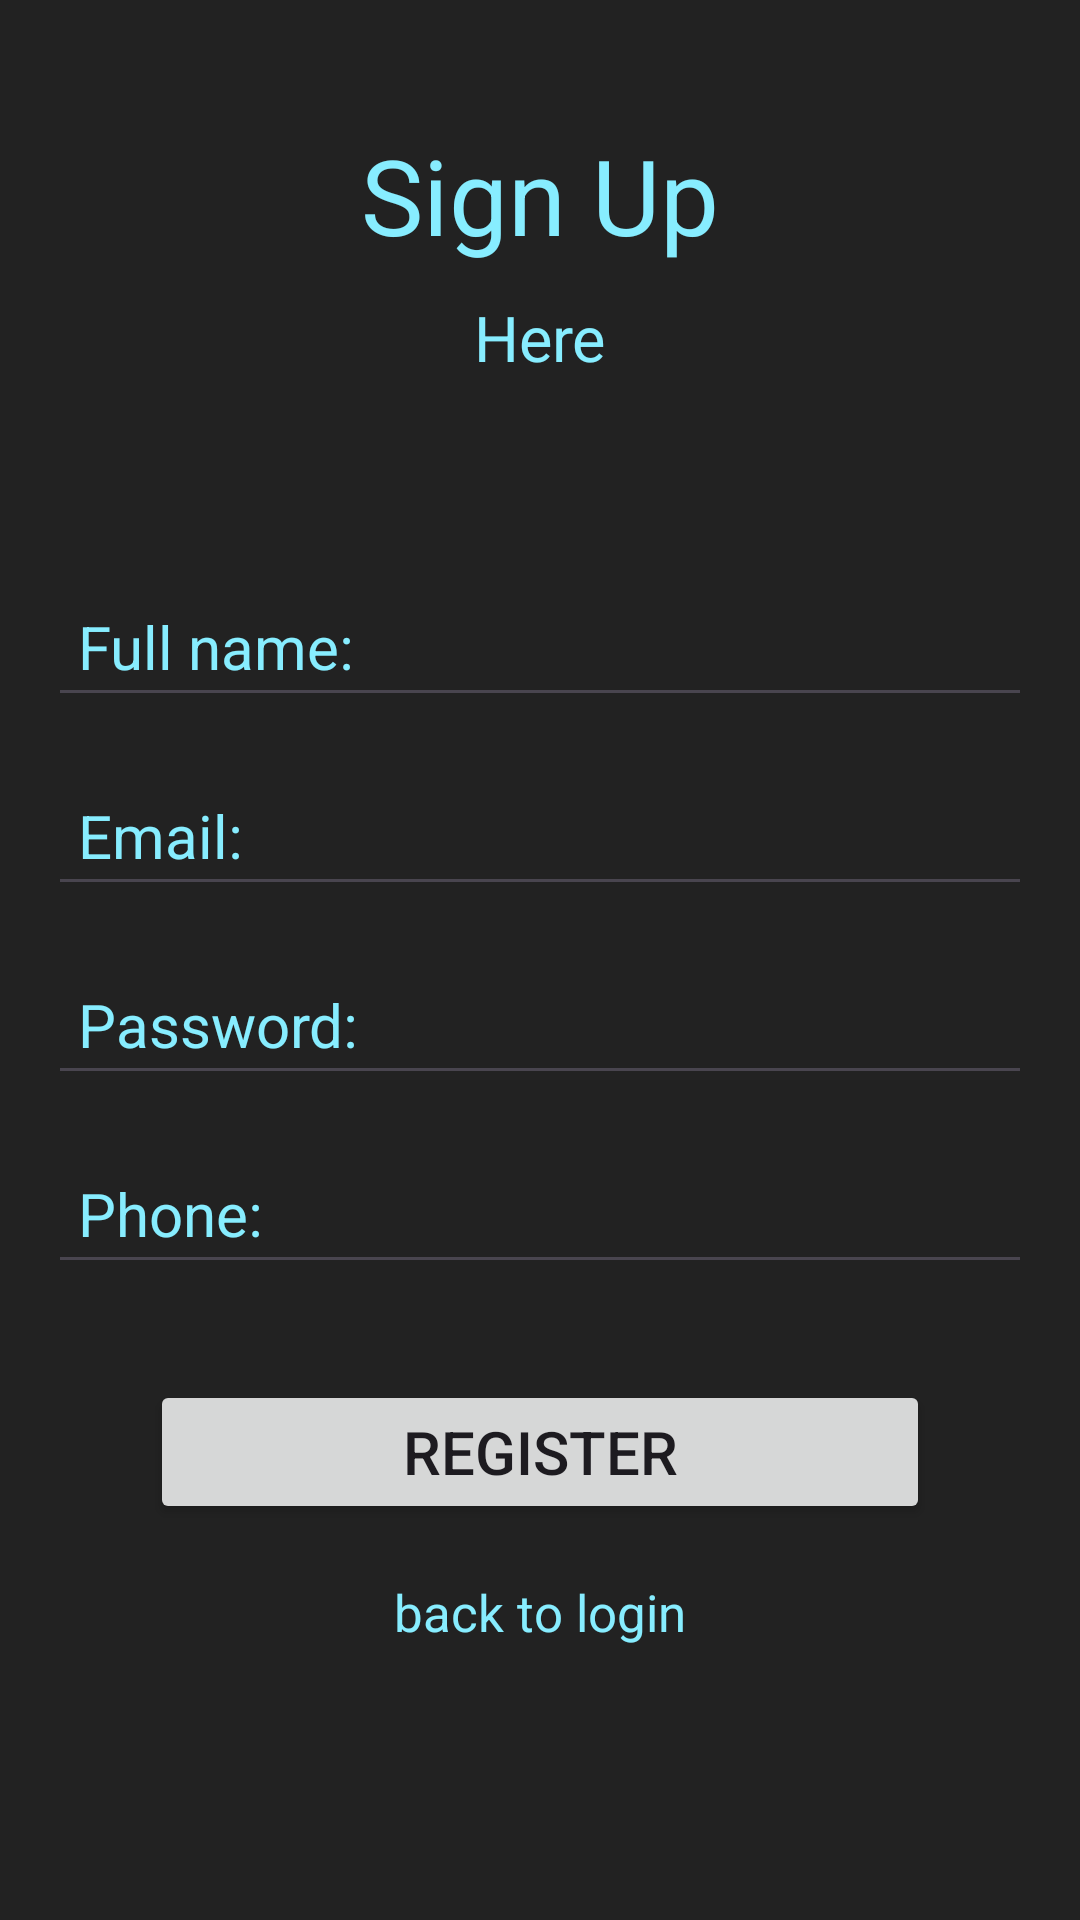

Reconstruct the res/layout file that produces this screen, plus the resources it refers to.
<!-- AndroidManifest.xml: application theme Theme.MyApplication -->
<!-- res/layout/activity_register.xml -->
<?xml version="1.0" encoding="utf-8"?>
<androidx.constraintlayout.widget.ConstraintLayout xmlns:android="http://schemas.android.com/apk/res/android"
    xmlns:app="http://schemas.android.com/apk/res-auto"
    xmlns:tools="http://schemas.android.com/tools"
    android:layout_width="match_parent"
    android:layout_height="match_parent"
    android:background="@color/colorBackground"
    tools:context=".RegisterActivity">
    
    
    <TextView
        android:id="@+id/textView"
        android:layout_width="wrap_content"
        android:layout_height="wrap_content"
        android:text="Sign Up"
        android:textColor="@color/colorText"
        android:textSize="35sp"
        app:layout_constraintBottom_toBottomOf="parent"
        app:layout_constraintEnd_toEndOf="parent"
        app:layout_constraintStart_toStartOf="parent"
        app:layout_constraintTop_toTopOf="parent"
        app:layout_constraintVertical_bias="0.07"
        tools:ignore="HardcodedText" />

    <TextView
        android:id="@+id/textView2"
        android:layout_width="wrap_content"
        android:layout_height="wrap_content"
        android:layout_marginTop="10dp"
        android:text="Here"
        android:textColor="@color/colorText"
        android:textSize="21sp"
        app:layout_constraintEnd_toEndOf="parent"
        app:layout_constraintStart_toStartOf="parent"
        app:layout_constraintTop_toBottomOf="@+id/textView"
        />

    <EditText
        android:id="@+id/fullname"
        android:layout_width="0dp"
        android:layout_height="wrap_content"
        android:layout_marginStart="16dp"
        android:layout_marginEnd="16dp"
        android:ems="10"
        android:hint="Full name:"
        android:inputType="textPersonName"
        android:padding="10dp"
        android:textColor="@color/colorText"
        android:textColorHint="@color/colorText"
        android:textSize="20sp"
        app:layout_constraintBottom_toBottomOf="parent"
        app:layout_constraintEnd_toEndOf="parent"
        app:layout_constraintStart_toStartOf="parent"
        app:layout_constraintTop_toBottomOf="@+id/textView2"
        app:layout_constraintVertical_bias="0.1399999"
        tools:ignore="TouchTargetSizeCheck" />

    <EditText
        android:id="@+id/email"
        android:layout_width="0dp"
        android:layout_height="wrap_content"
        android:layout_marginStart="16dp"
        android:layout_marginTop="16dp"
        android:layout_marginEnd="16dp"
        android:ems="10"
        android:hint="Email:"
        android:inputType="textPersonName"
        android:padding="10dp"
        android:textColor="@color/colorText"
        android:textColorHint="@color/colorText"
        android:textSize="20sp"
        app:layout_constraintEnd_toEndOf="parent"
        app:layout_constraintStart_toStartOf="parent"
        app:layout_constraintTop_toBottomOf="@+id/fullname"
        tools:ignore="TouchTargetSizeCheck" />

    <EditText
        android:id="@+id/password"
        android:layout_width="0dp"
        android:layout_height="wrap_content"
        android:layout_marginStart="16dp"
        android:layout_marginTop="16dp"
        android:layout_marginEnd="16dp"
        android:ems="10"
        android:hint="Password:"
        android:inputType="textPersonName"
        android:padding="10dp"
        android:textColor="@color/colorText"
        android:textColorHint="@color/colorText"
        android:textSize="20sp"
        app:layout_constraintEnd_toEndOf="parent"
        app:layout_constraintStart_toStartOf="parent"
        app:layout_constraintTop_toBottomOf="@+id/email"
        tools:ignore="TouchTargetSizeCheck" />

    <EditText
        android:id="@+id/phone"
        android:layout_width="0dp"
        android:layout_height="wrap_content"
        android:layout_marginStart="16dp"
        android:layout_marginTop="16dp"
        android:layout_marginEnd="16dp"
        android:ems="10"
        android:hint="Phone:"
        android:inputType="textPersonName"
        android:padding="10dp"
        android:textColor="@color/colorText"
        android:textColorHint="@color/colorText"
        android:textSize="20sp"
        app:layout_constraintEnd_toEndOf="parent"
        app:layout_constraintStart_toStartOf="parent"
        app:layout_constraintTop_toBottomOf="@+id/password"
        tools:ignore="TouchTargetSizeCheck" />

    <Button
        android:id="@+id/registerBtn"
        android:layout_width="0dp"
        android:layout_height="wrap_content"
        android:layout_marginStart="50dp"
        android:layout_marginEnd="50dp"
        android:layout_marginTop="32dp"
        android:text="Register"
        android:textSize="20sp"
        android:padding="10dp"
        app:layout_constraintEnd_toEndOf="parent"
        app:layout_constraintStart_toStartOf="parent"
        app:layout_constraintTop_toBottomOf="@+id/phone"
        />

    <TextView
        android:id="@+id/loginBtn"
        android:layout_width="wrap_content"
        android:layout_height="wrap_content"
        android:layout_marginTop="18dp"
        android:text="back to login"
        android:textSize="17dp"
        android:textColor="@color/colorText"
        app:layout_constraintEnd_toEndOf="parent"
        app:layout_constraintStart_toStartOf="parent"
        app:layout_constraintTop_toBottomOf="@+id/registerBtn"
        />

    <ProgressBar
        android:id="@+id/progressBar"
        style="?android:attr/progressBarStyle"
        android:layout_width="wrap_content"
        android:layout_height="wrap_content"
        android:visibility="invisible"
        app:layout_constraintBottom_toBottomOf="parent"
        app:layout_constraintEnd_toEndOf="parent"
        app:layout_constraintStart_toStartOf="parent"
        app:layout_constraintTop_toBottomOf="@+id/loginBtn"
        app:layout_constraintVertical_bias="0.26"
        />
    
</androidx.constraintlayout.widget.ConstraintLayout>
<!-- resources referenced by this layout -->
<resources>
  <color name="colorBackground">#222222</color>
  <color name="colorText">#87EDFF</color>
  <style name="Theme.MyApplication" parent="Base.Theme.MyApplication" />
  <style name="Base.Theme.MyApplication" parent="Theme.Material3.DayNight.NoActionBar">
          
          <item name="colorPrimary">@color/colorPrimary</item>
          <item name="colorPrimaryDark">@color/colorPrimaryDark</item>
          <item name="colorAccent">@color/colorAccent</item>
      </style>
  <color name="colorPrimary">#3fb586</color>
  <color name="colorPrimaryDark">#e4290c</color>
  <color name="colorAccent">#FF58A3</color>
</resources>
